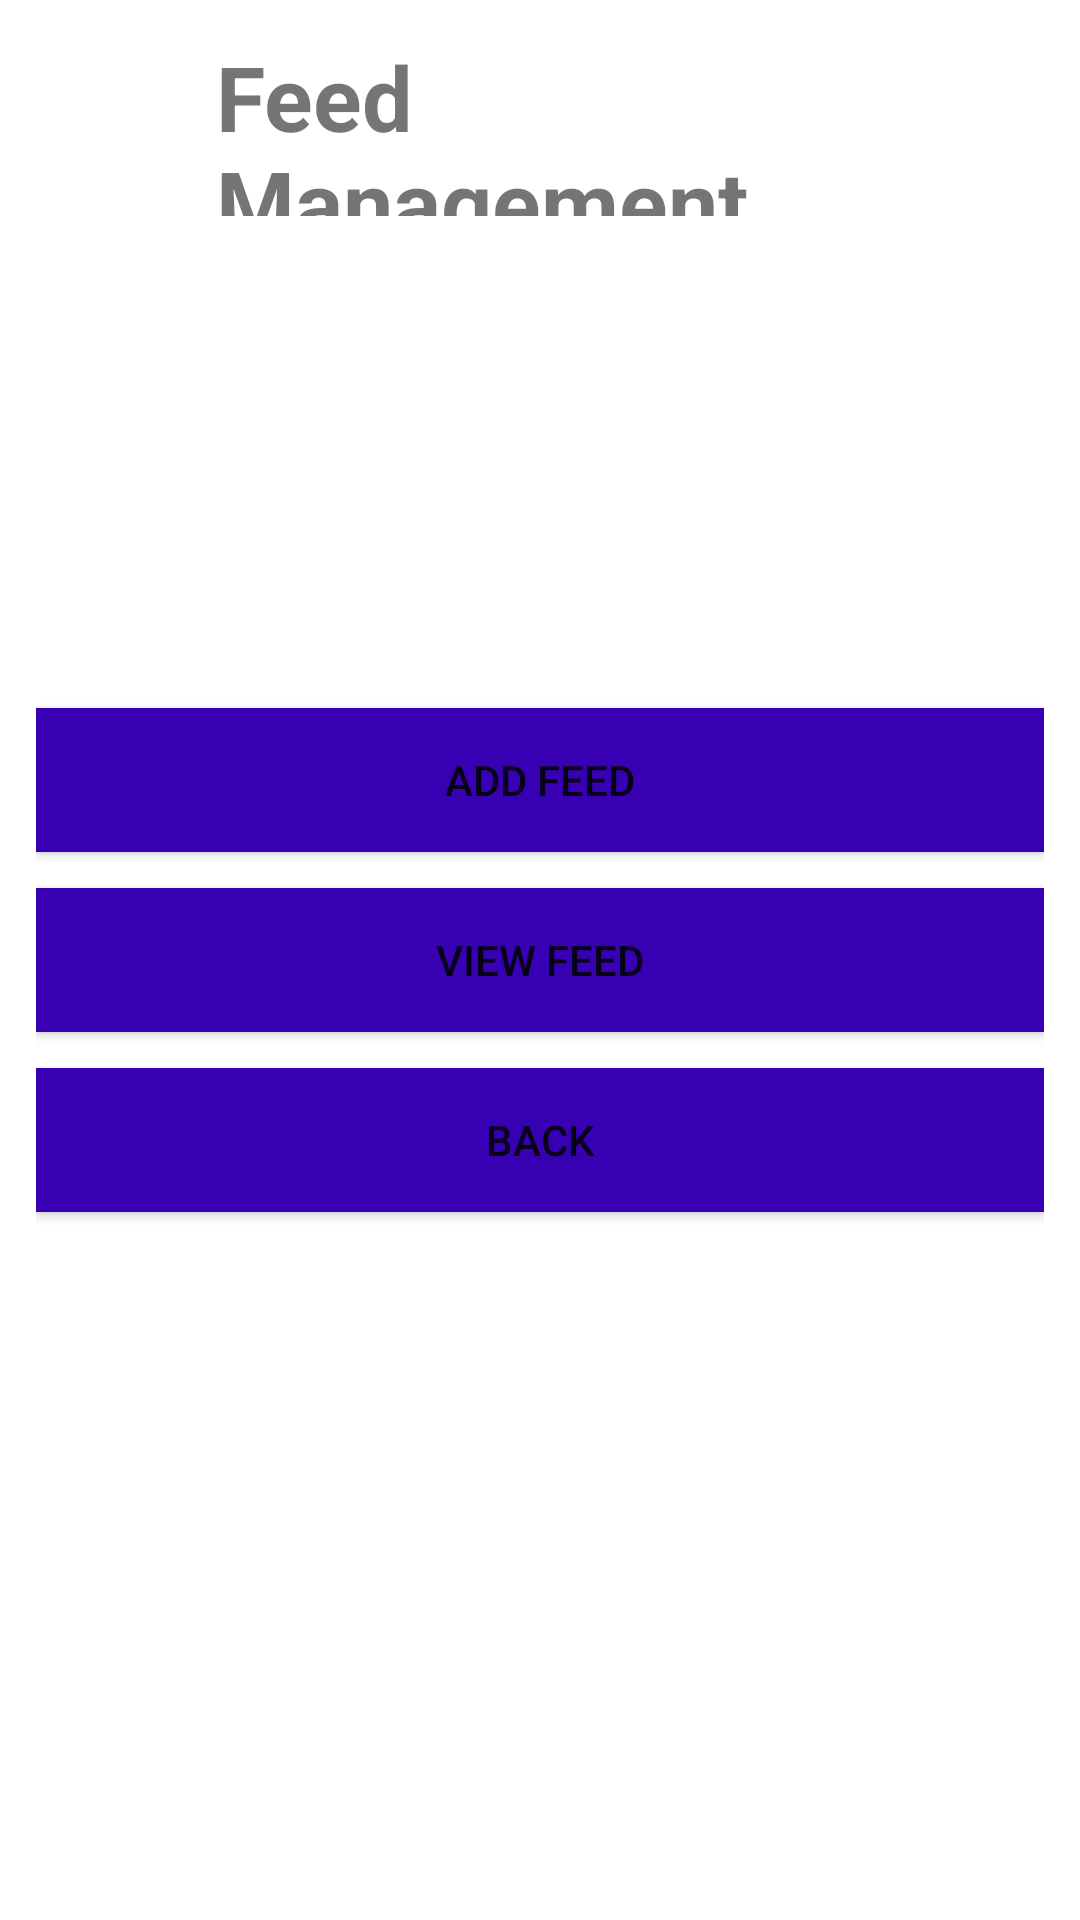

This screen was rendered from an Android layout file. Write that file and the resources it references.
<!-- AndroidManifest.xml: application theme Theme.Farm_Application_2 -->
<!-- res/layout/fragment_feed.xml -->
<?xml version="1.0" encoding="utf-8"?>
<androidx.constraintlayout.widget.ConstraintLayout xmlns:android="http://schemas.android.com/apk/res/android"
    xmlns:app="http://schemas.android.com/apk/res-auto"
    xmlns:tools="http://schemas.android.com/tools"
    android:layout_width="match_parent"
    android:layout_height="match_parent"
    tools:context="FeedMainActivity"
    android:padding="12dp">

    <TextView
        android:id="@+id/textBird"
        android:layout_width="match_parent"
        android:layout_height="60dp"
        android:text="Feed Management"
        android:gravity="center_vertical"
        android:layout_marginHorizontal="60dp"
        android:textStyle="bold"
        android:textSize="30sp"
        tools:ignore="MissingConstraints" />
    <LinearLayout
        android:orientation="vertical"
        android:layout_width="match_parent"
        android:gravity="center_vertical"
        android:layout_height="match_parent">


        <Button
            android:id="@+id/btnAddFeed"
            android:layout_width="match_parent"
            android:layout_height="wrap_content"
            android:background="@color/purple_700"
            android:text="Add Feed" />
        <Button
            android:layout_marginTop="12dp"
            android:id="@+id/btnViewFeed"
            android:layout_width="match_parent"
            android:layout_height="wrap_content"
            android:background="@color/purple_700"
            android:text="View Feed" />
        <Button
            android:layout_marginTop="12dp"
            android:id="@+id/btnFeedBack"
            android:layout_width="match_parent"
            android:layout_height="wrap_content"
            android:background="@color/purple_700"
            android:text="Back" />

    </LinearLayout>
</androidx.constraintlayout.widget.ConstraintLayout>
<!-- resources referenced by this layout -->
<resources>
  <style name="Theme.Farm_Application_2" parent="Theme.MaterialComponents.DayNight.DarkActionBar">
          
          <item name="colorPrimary">@color/purple_500</item>
          <item name="colorPrimaryVariant">@color/purple_700</item>
          <item name="colorOnPrimary">@color/white</item>
          
          <item name="colorSecondary">@color/teal_200</item>
          <item name="colorSecondaryVariant">@color/teal_700</item>
          <item name="colorOnSecondary">@color/black</item>
          
          <item name="android:statusBarColor">?attr/colorPrimaryVariant</item>
          
      </style>
  <!-- not gathered from this repository: default colours our renderer supplied (Android Studio template values) -->
  <color name="purple_500">#FF6200EE</color>
  <color name="purple_700">#FF3700B3</color>
  <color name="teal_200">#FF03DAC5</color>
  <color name="teal_700">#FF018786</color>
  <color name="black">#FF000000</color>
  <color name="white">#FFFFFFFF</color>
</resources>
